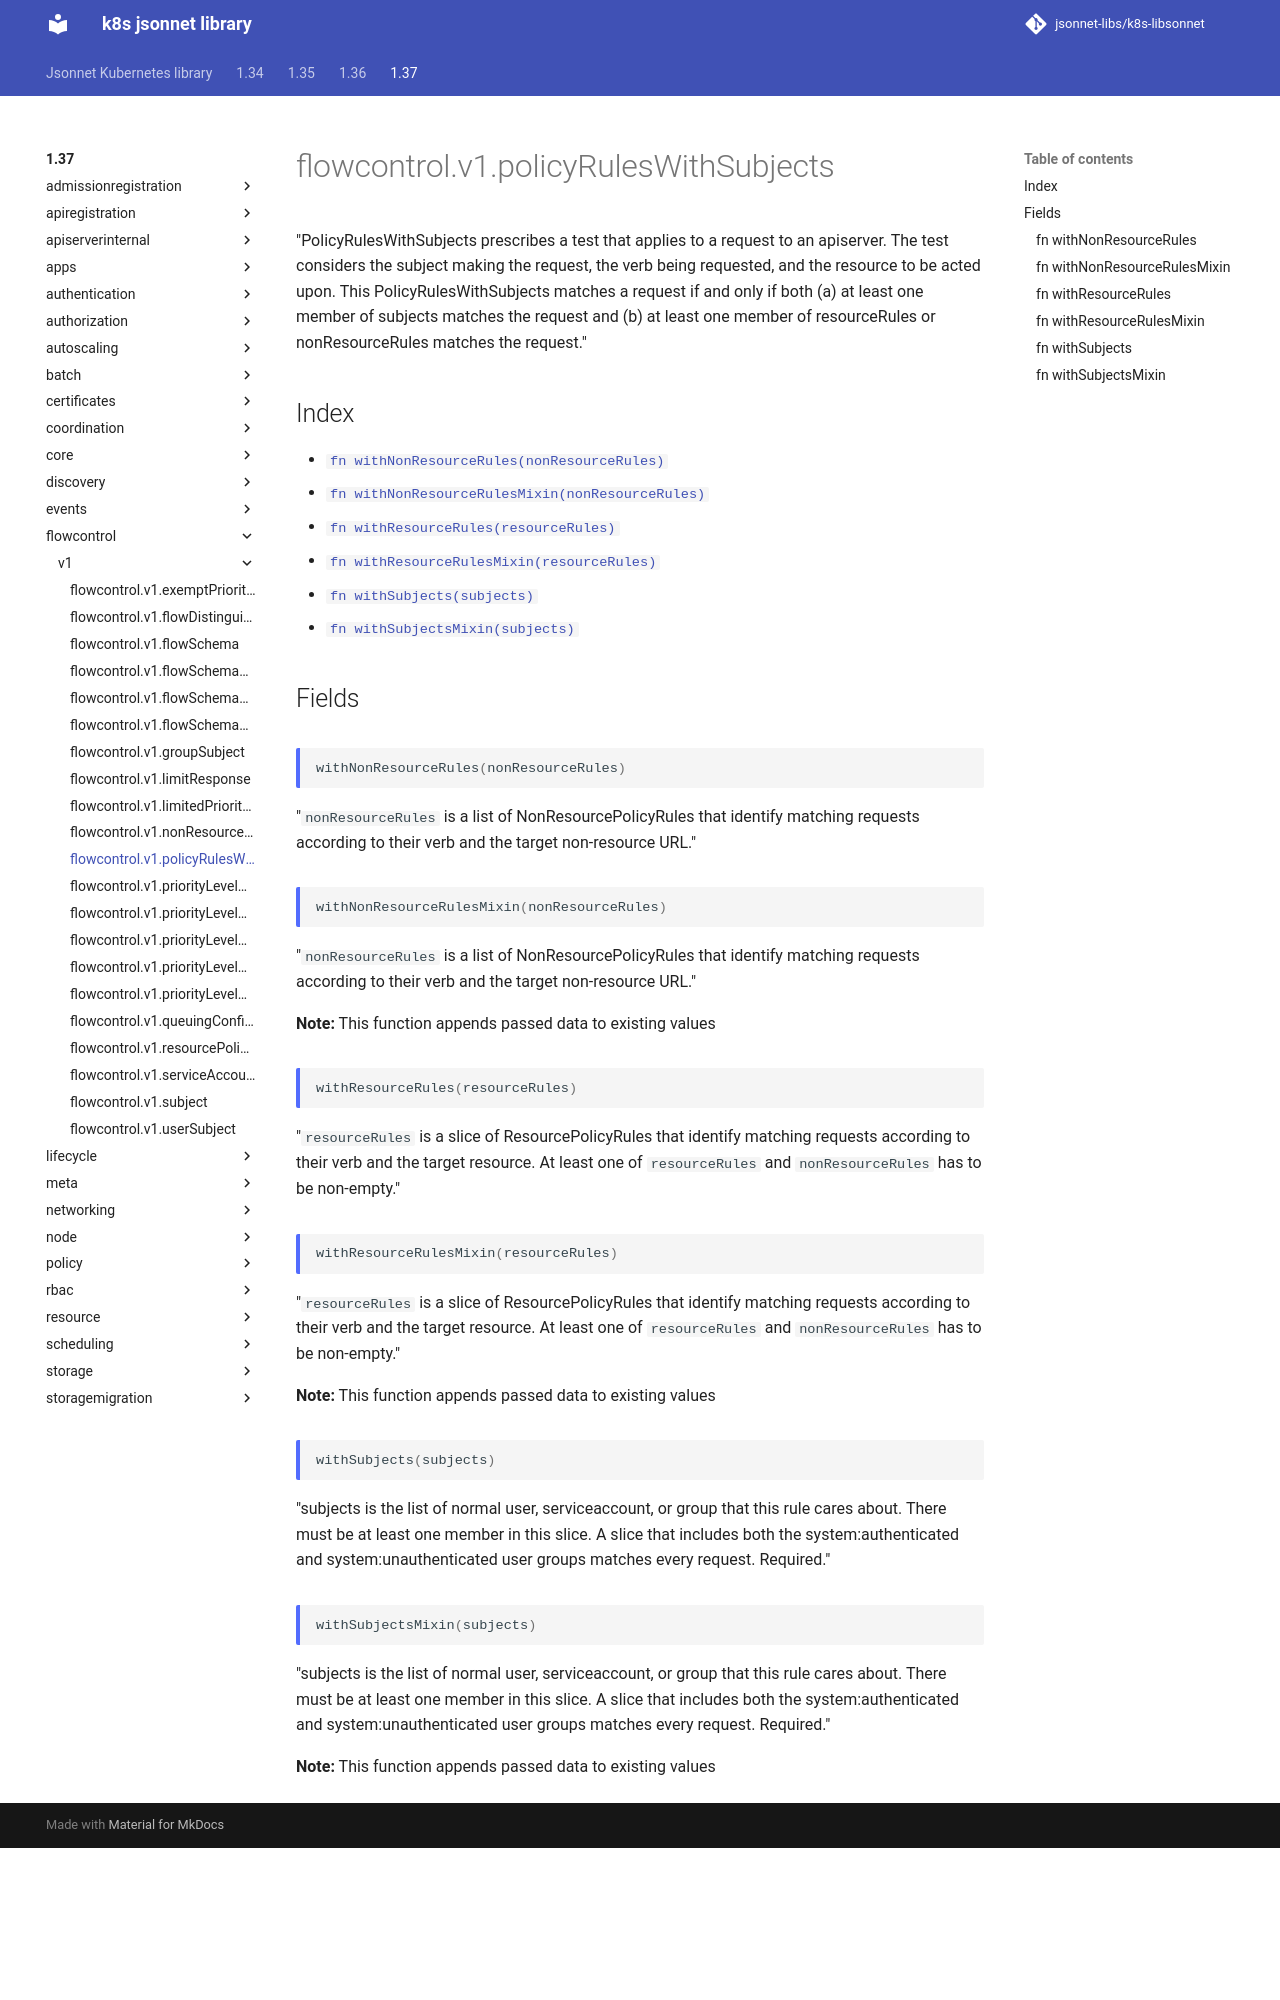

repository: jsonnet-libs/k8s-libsonnet · page: 1.37/flowcontrol/v1/policyRulesWithSubjects/index.html · generator: mkdocs

---
permalink: /1.37/flowcontrol/v1/policyRulesWithSubjects/
---

# flowcontrol.v1.policyRulesWithSubjects

"PolicyRulesWithSubjects prescribes a test that applies to a request to an apiserver. The test considers the subject making the request, the verb being requested, and the resource to be acted upon. This PolicyRulesWithSubjects matches a request if and only if both (a) at least one member of subjects matches the request and (b) at least one member of resourceRules or nonResourceRules matches the request."

## Index

* [`fn withNonResourceRules(nonResourceRules)`](#fn-withnonresourcerules)
* [`fn withNonResourceRulesMixin(nonResourceRules)`](#fn-withnonresourcerulesmixin)
* [`fn withResourceRules(resourceRules)`](#fn-withresourcerules)
* [`fn withResourceRulesMixin(resourceRules)`](#fn-withresourcerulesmixin)
* [`fn withSubjects(subjects)`](#fn-withsubjects)
* [`fn withSubjectsMixin(subjects)`](#fn-withsubjectsmixin)

## Fields

### fn withNonResourceRules

```ts
withNonResourceRules(nonResourceRules)
```

"`nonResourceRules` is a list of NonResourcePolicyRules that identify matching requests according to their verb and the target non-resource URL."

### fn withNonResourceRulesMixin

```ts
withNonResourceRulesMixin(nonResourceRules)
```

"`nonResourceRules` is a list of NonResourcePolicyRules that identify matching requests according to their verb and the target non-resource URL."

**Note:** This function appends passed data to existing values

### fn withResourceRules

```ts
withResourceRules(resourceRules)
```

"`resourceRules` is a slice of ResourcePolicyRules that identify matching requests according to their verb and the target resource. At least one of `resourceRules` and `nonResourceRules` has to be non-empty."

### fn withResourceRulesMixin

```ts
withResourceRulesMixin(resourceRules)
```

"`resourceRules` is a slice of ResourcePolicyRules that identify matching requests according to their verb and the target resource. At least one of `resourceRules` and `nonResourceRules` has to be non-empty."

**Note:** This function appends passed data to existing values

### fn withSubjects

```ts
withSubjects(subjects)
```

"subjects is the list of normal user, serviceaccount, or group that this rule cares about. There must be at least one member in this slice. A slice that includes both the system:authenticated and system:unauthenticated user groups matches every request. Required."
